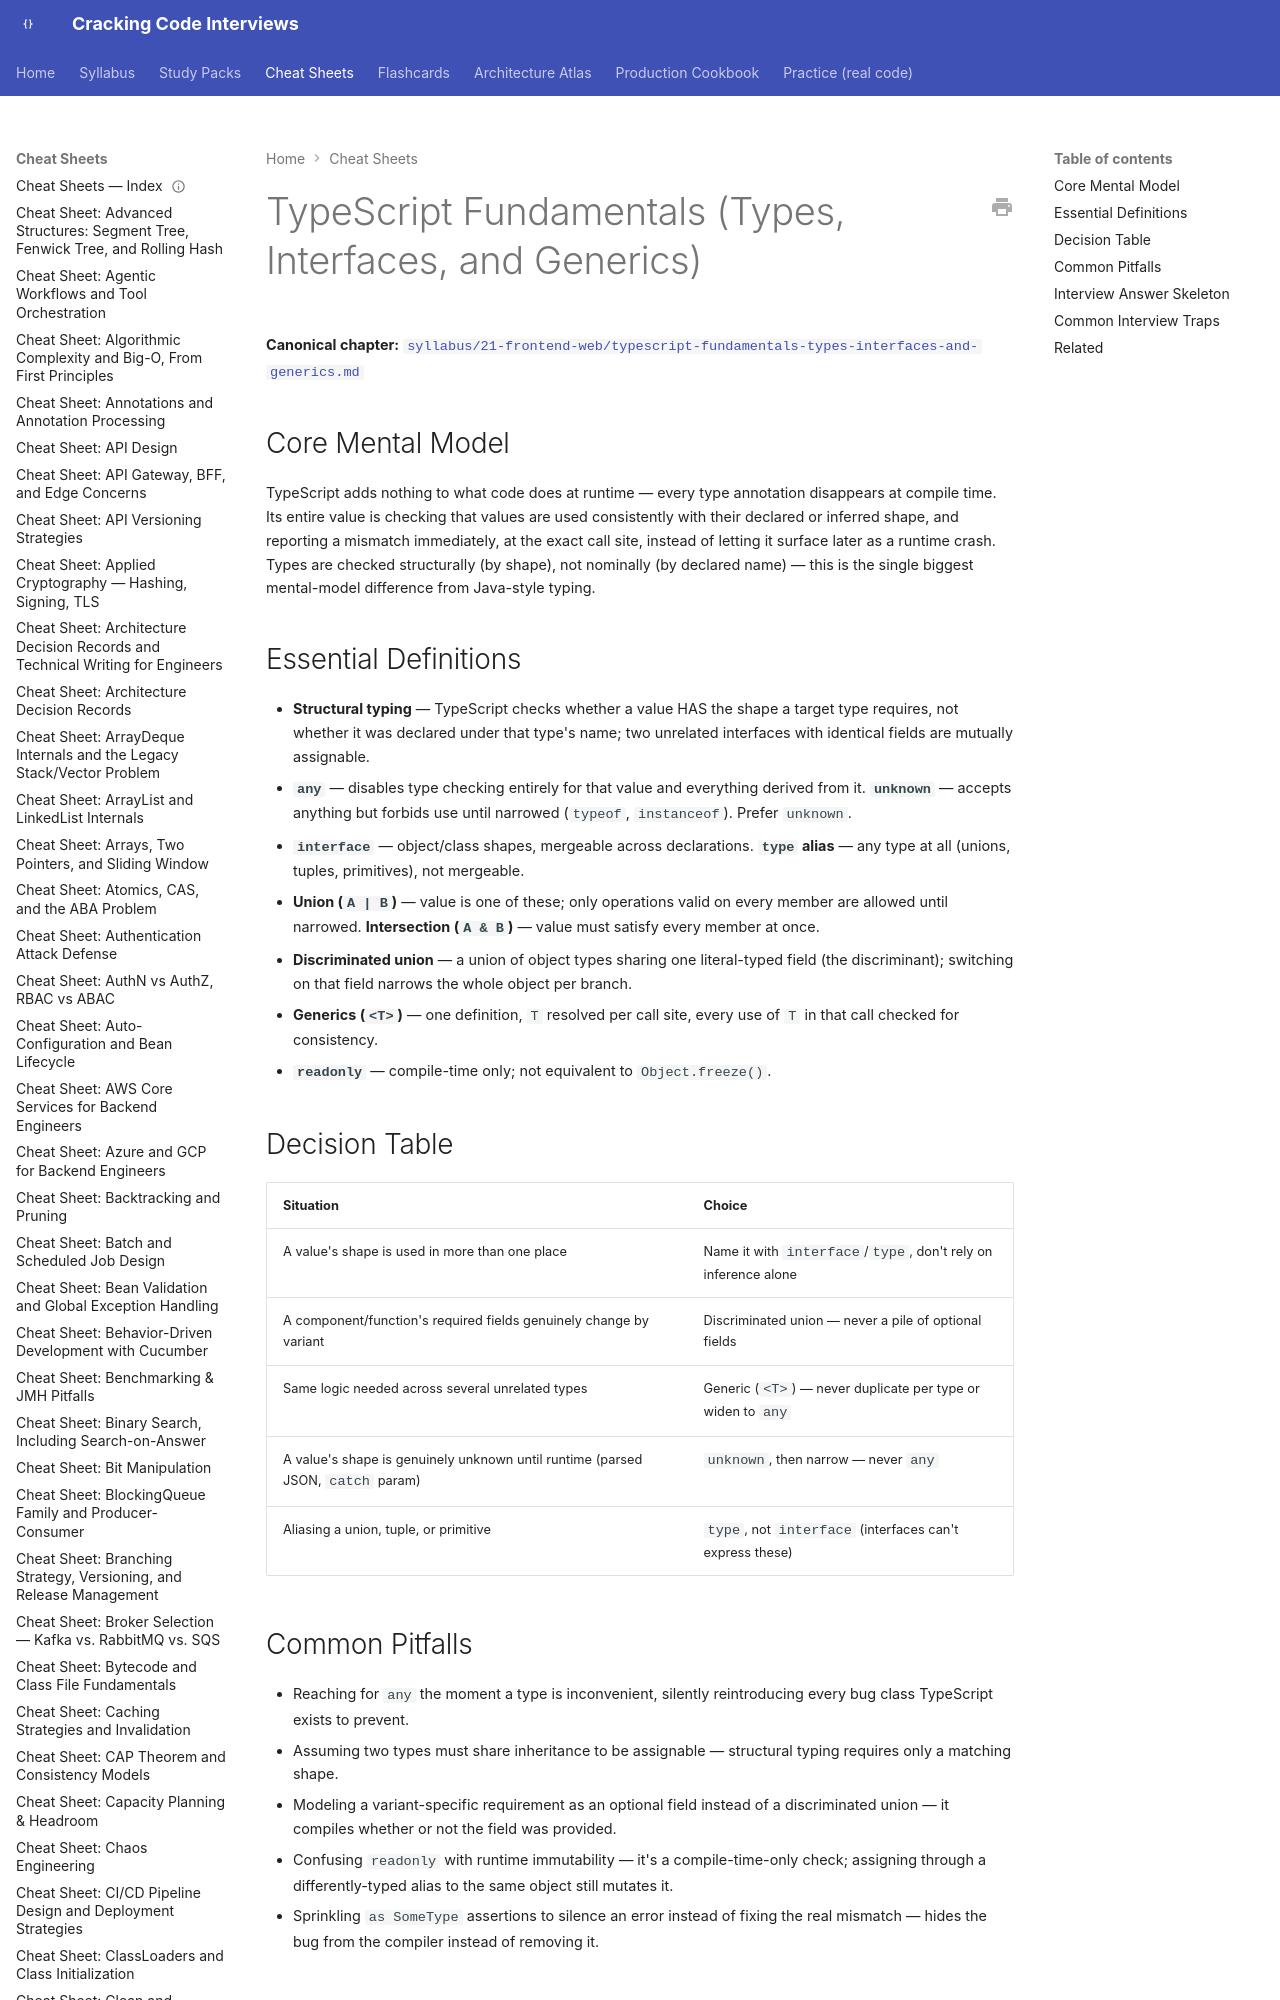

repository: JuanMelendres/cracking-code-interviews · page: cheat-sheets/typescript-fundamentals-types-interfaces-and-generics/index.html · generator: mkdocs

---
title: "Cheat Sheet: TypeScript Fundamentals (Types, Interfaces, and Generics)"
slug: typescript-fundamentals-types-interfaces-and-generics
document_type: cheat-sheet
domain: frontend
topic_id: F-003
tier: Beginner/Intermediate
canonical: ../syllabus/21-frontend-web/typescript-fundamentals-types-interfaces-and-generics.md
last_updated: 2026-09-08
---

# TypeScript Fundamentals (Types, Interfaces, and Generics)

**Canonical chapter:** [`syllabus/21-frontend-web/typescript-fundamentals-types-interfaces-and-generics.md`](../syllabus/21-frontend-web/typescript-fundamentals-types-interfaces-and-generics.md)
